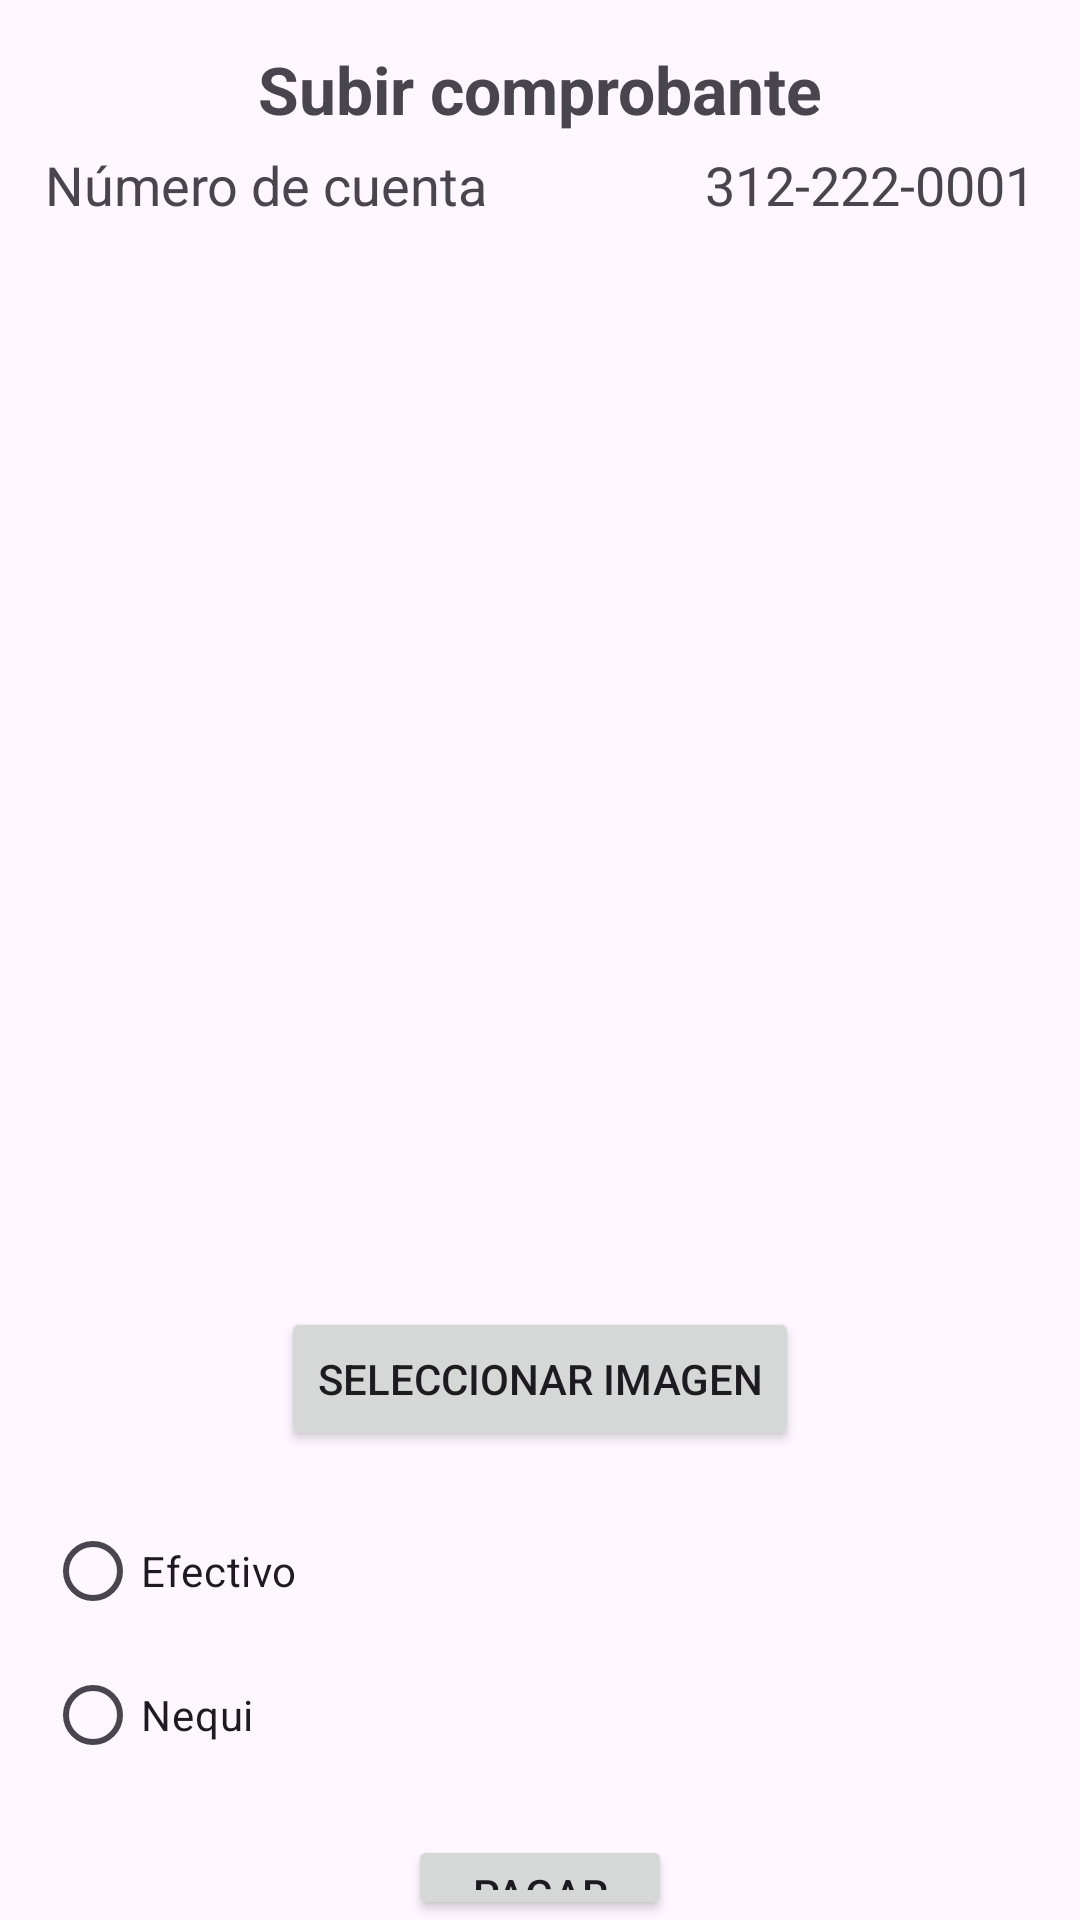

The Android layout XML behind this screen, and the referenced resources:
<!-- AndroidManifest.xml: application theme Theme.GadgetsFuture -->
<!-- res/layout/fragment_pago_.xml -->
<?xml version="1.0" encoding="utf-8"?>
<FrameLayout xmlns:android="http://schemas.android.com/apk/res/android"
    xmlns:tools="http://schemas.android.com/tools"
    android:layout_width="match_parent"
    android:layout_height="match_parent"
    tools:context=".pago_Fragment">


    <LinearLayout
        android:layout_width="match_parent"
        android:layout_height="match_parent"
        android:orientation="vertical"
        android:layout_marginLeft="15dp"
        android:layout_marginRight="15dp">

        <TextView
            android:layout_width="match_parent"
            android:layout_height="wrap_content"
            android:text="Subir comprobante"
            android:textSize="22dp"
            android:textStyle="bold"
            android:gravity="center"
            android:layout_marginTop="15dp">
        </TextView>

        <LinearLayout
            android:layout_width="match_parent"
            android:layout_height="wrap_content"
            android:orientation="horizontal"
            android:gravity="left|start"
            android:layout_marginTop="5dp">

            <TextView
                android:layout_width="0dp"
                android:layout_height="wrap_content"
                android:layout_weight="1"
                android:textSize="18dp"
                android:text="Número de cuenta"
                android:gravity="left"/>

            <TextView
                android:layout_width="0dp"
                android:layout_height="wrap_content"
                android:layout_weight="1"
                android:textSize="18dp"
                android:text="312-222-0001"
                android:gravity="right"/>
        </LinearLayout>


        <ImageView
            android:id="@+id/imgComprobante"
            android:layout_width="320dp"
            android:layout_height="330dp"
            android:layout_centerHorizontal="true"
            android:layout_marginTop="16dp"
            android:layout_gravity="center"/>

        
        <Button
            android:id="@+id/btnSelectImage"
            android:layout_width="wrap_content"
            android:layout_height="wrap_content"
            android:layout_below="@id/imageView"
            android:layout_centerHorizontal="true"
            android:layout_marginTop="16dp"
            android:text="Seleccionar Imagen"
            android:layout_gravity="center"/>

        
        <RadioGroup
            android:id="@+id/rdGrupo"
            android:layout_width="match_parent"
            android:layout_height="wrap_content"
            android:layout_below="@id/btnSelectImage"
            android:layout_marginTop="16dp"
            android:orientation="vertical">

            
            <RadioButton
                android:id="@+id/rdOpcionEfectivo"
                android:layout_width="wrap_content"
                android:layout_height="wrap_content"
                android:text="Efectivo" />

            
            <RadioButton
                android:id="@+id/rdOpcionNequi"
                android:layout_width="wrap_content"
                android:layout_height="wrap_content"
                android:text="Nequi" />


        </RadioGroup>

        <Button
            android:id="@+id/btnPagar"
            android:layout_width="wrap_content"
            android:layout_height="wrap_content"
            android:layout_centerHorizontal="true"
            android:layout_marginTop="16dp"
            android:text="Pagar"
            android:layout_gravity="center"/>
    </LinearLayout>

</FrameLayout>
<!-- resources referenced by this layout -->
<resources>
  <style name="Theme.GadgetsFuture" parent="Base.Theme.GadgetsFuture" />
  <style name="Base.Theme.GadgetsFuture" parent="Theme.Material3.DayNight.NoActionBar">
          
          <item name="colorPrimary">@color/ColorPrincipal</item>
          <item name="android:navigationBarColor">@color/ColorPrincipal</item>
      </style>
  <color name="ColorPrincipal">#15359B</color>
</resources>
